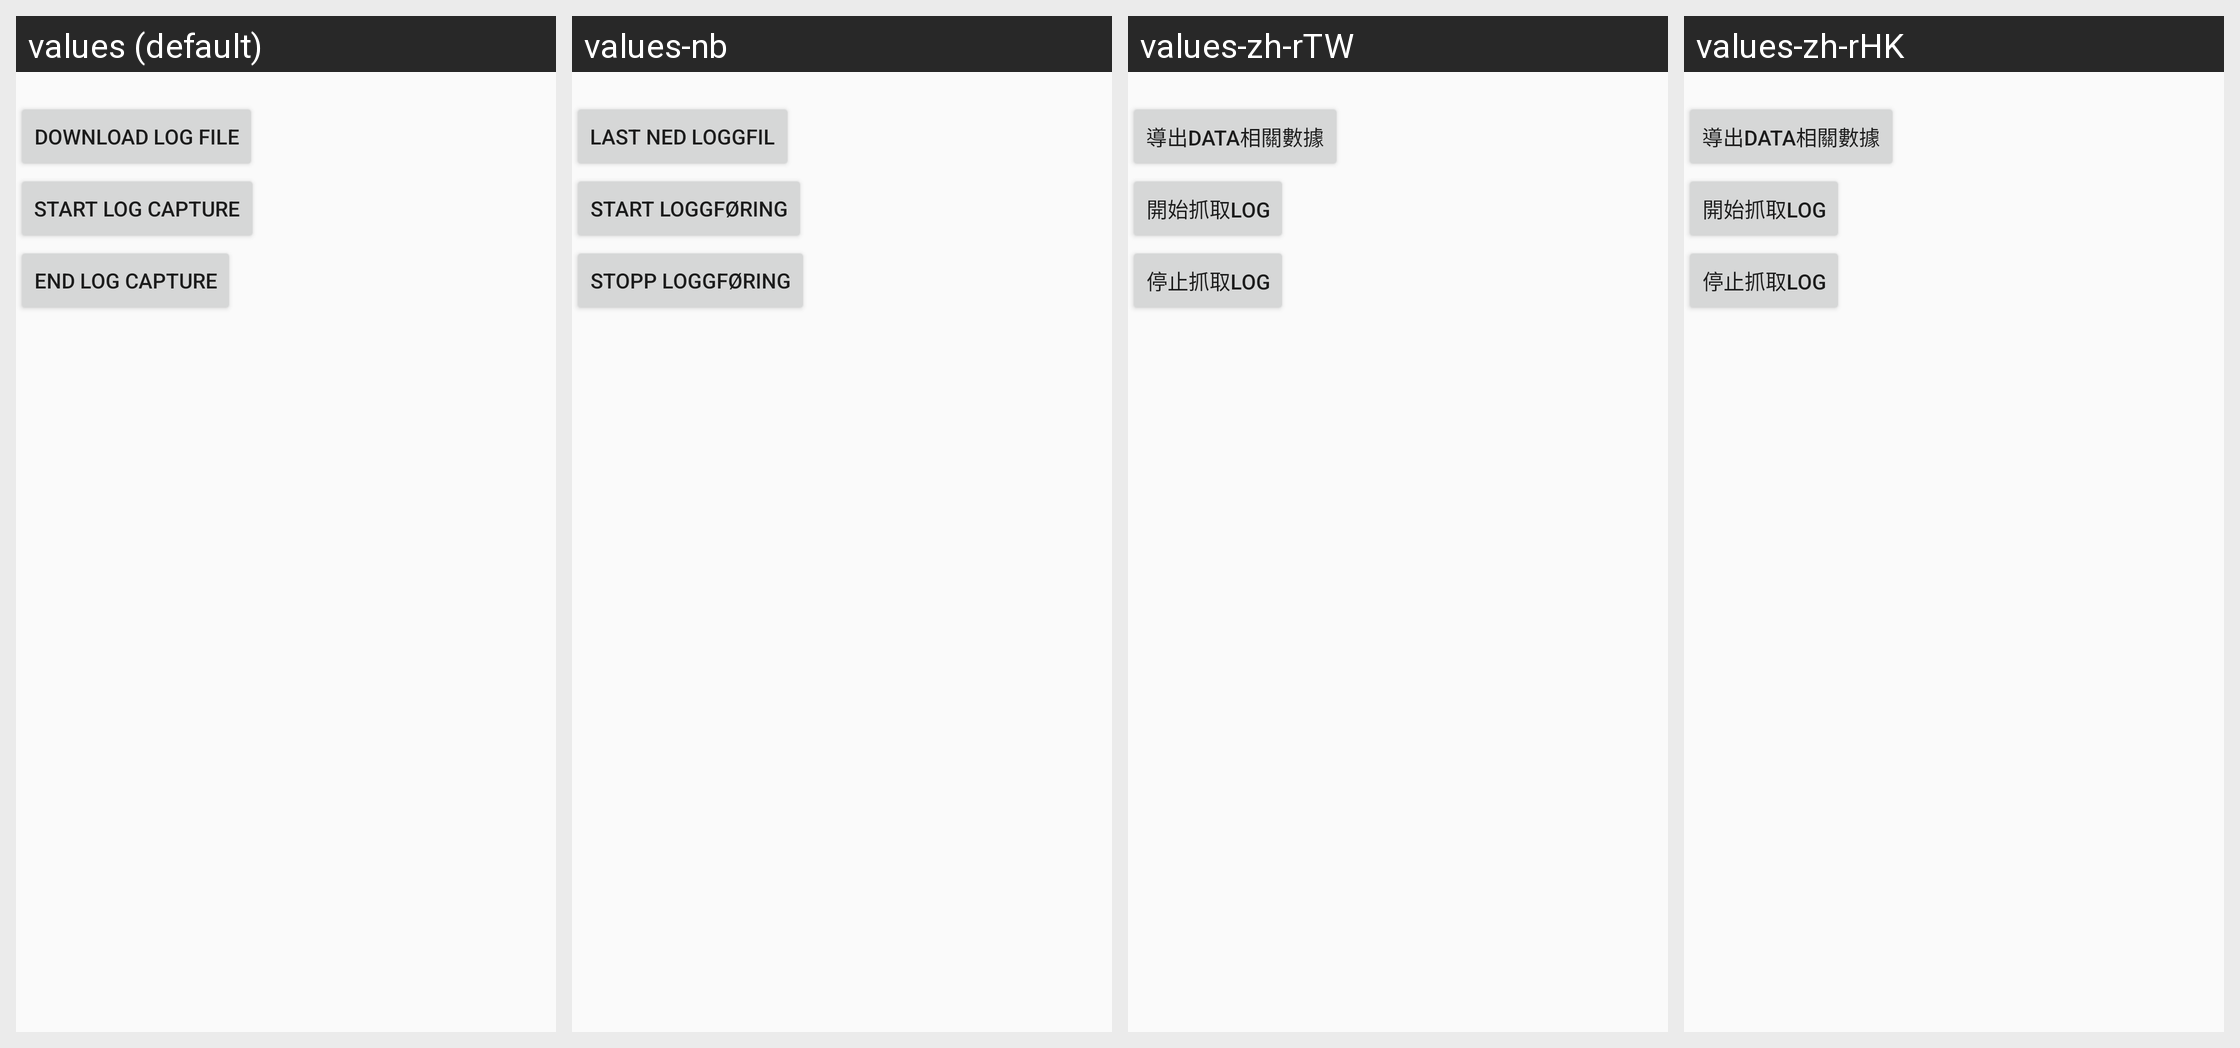

Translations of the strings shown on this Android screen, per locale in the grid:
Android screen res/layout/dialog_debug_info.xml rendered under 4 locales, left to right: values (default), values-nb, values-zh-rTW, values-zh-rHK. Device: Nexus 5 (rendered at 1080×1920; each locale shown at half size, 540×960, under a caption strip naming it); theme Base.AppTheme.
Other locales in the repository, not shown: values-ar, values-bg, values-bn-rIN, values-cs, values-da, values-de, values-el, values-es, values-es-rUS, values-et, values-fa-rIR, values-fi, values-fr, values-hi, values-hr, values-hu, values-in, values-it, values-iw, values-ja, values-ko, values-lt, values-lv, values-nl, values-pl, values-pt-rBR, values-pt-rPT, values-ro, values-ru, values-sk, values-sl, values-sq-rAL, values-sr-rRS, values-sv, values-th, values-tr, values-uk-rUA, values-vi, values-zh-rCN.
Strings drawn on this screen, with the default value and each locale's value (text and hints the layout hard-codes, and strings that could not be matched under every locale, appear in the picture but are not listed):

export_data
  values: Download log file
  values-nb: Last ned loggfil
  values-zh-rTW: 導出Data相關數據
  values-zh-rHK: 導出Data相關數據

start_catch_log
  values: Start log capture
  values-nb: Start loggføring
  values-zh-rTW: 開始抓取log
  values-zh-rHK: 開始抓取log

stop_catch_log
  values: End log capture
  values-nb: Stopp loggføring
  values-zh-rTW: 停止抓取log
  values-zh-rHK: 停止抓取log
